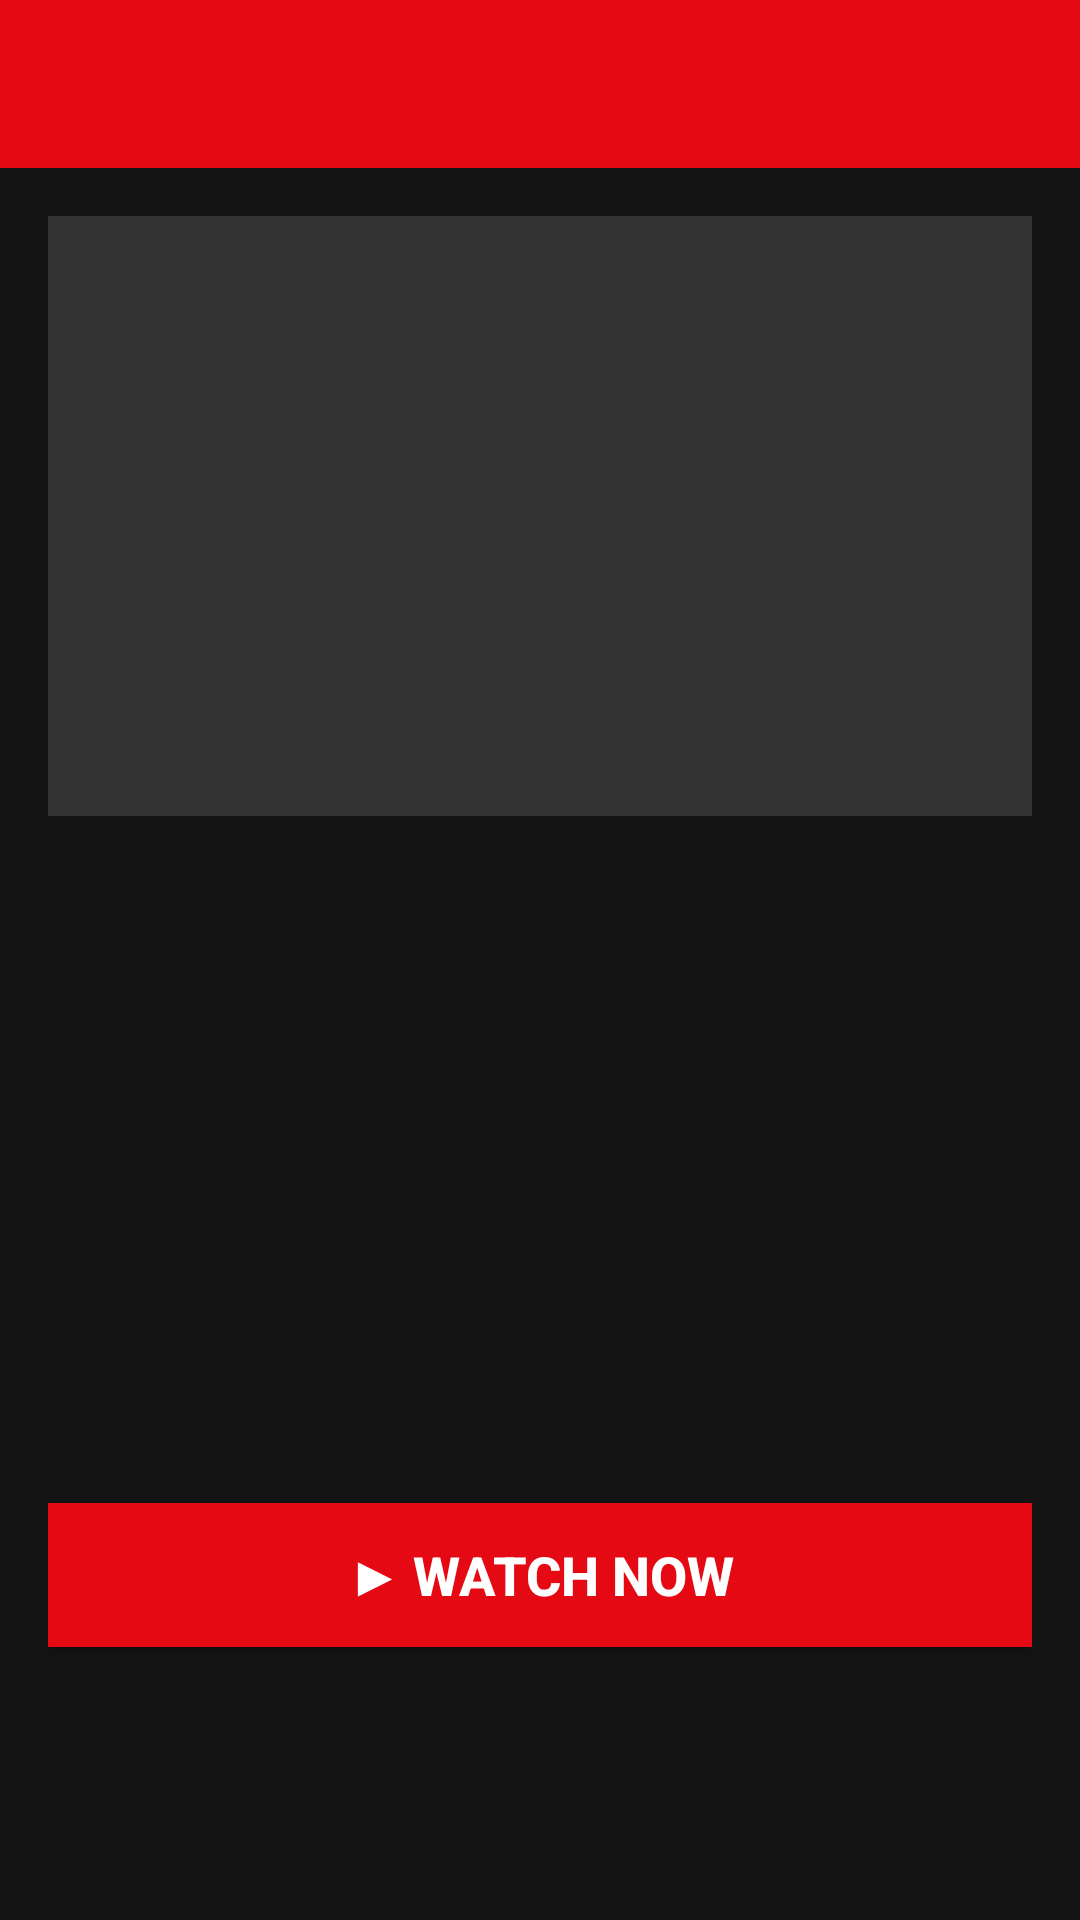

Write the Android layout XML for this screen, with the resource values it uses.
<!-- AndroidManifest.xml: application theme Theme.Netflix -->
<!-- res/layout/activity_movie_details.xml -->
<?xml version="1.0" encoding="utf-8"?>
<androidx.drawerlayout.widget.DrawerLayout
    xmlns:android="http://schemas.android.com/apk/res/android"
    android:id="@+id/drawer_layout"
    android:layout_width="match_parent"
    android:layout_height="match_parent"
    android:background="?attr/colorSecondary"
    android:fitsSystemWindows="true">

  
  <LinearLayout
      android:layout_width="match_parent"
      android:layout_height="match_parent"
      android:orientation="vertical"
      android:background="?attr/colorSecondary">

    
    <androidx.appcompat.widget.Toolbar
        android:id="@+id/toolbar"
        android:layout_width="match_parent"
        android:layout_height="?attr/actionBarSize"
        android:background="?attr/colorPrimary"
        android:theme="@style/ThemeOverlay.AppCompat.Dark.ActionBar"/>

    <ScrollView
        android:layout_width="match_parent"
        android:layout_height="match_parent"
        android:fillViewport="true">

      <LinearLayout
          android:layout_width="match_parent"
          android:layout_height="wrap_content"
          android:orientation="vertical"
          android:padding="16dp"
          android:background="?attr/colorSecondary">

        
        <FrameLayout
            android:id="@+id/video_container"
            android:layout_width="match_parent"
            android:layout_height="200dp"
            android:background="?attr/colorSecondaryContainer"
            android:foreground="?attr/selectableItemBackground" />

        
        <TextView
            android:id="@+id/tv_name"
            android:layout_width="match_parent"
            android:layout_height="wrap_content"
            android:textSize="26sp"
            android:textStyle="bold"
            android:textColor="?attr/colorTertiary"
            android:layout_marginTop="16dp" />

        
        <TextView
            android:id="@+id/tv_description"
            android:layout_width="match_parent"
            android:layout_height="wrap_content"
            android:textColor="?attr/colorTertiary"
            android:layout_marginTop="8dp" />

        
        <TextView
            android:id="@+id/tv_actors"
            android:layout_width="match_parent"
            android:layout_height="wrap_content"
            android:textColor="?attr/colorSecondaryContainer"
            android:layout_marginTop="8dp" />

        <TextView
            android:id="@+id/tv_age_limit"
            android:layout_width="match_parent"
            android:layout_height="wrap_content"
            android:textColor="?attr/colorSecondaryContainer"
            android:textStyle="bold"
            android:layout_marginTop="8dp" />

        <TextView
            android:id="@+id/tv_creators"
            android:layout_width="match_parent"
            android:layout_height="wrap_content"
            android:textColor="?attr/colorSecondaryContainer"
            android:layout_marginTop="8dp" />

        <TextView
            android:id="@+id/tv_categories"
            android:layout_width="match_parent"
            android:layout_height="wrap_content"
            android:textColor="?attr/colorSecondaryContainer"
            android:layout_marginTop="8dp" />

        <TextView
            android:id="@+id/tv_published"
            android:layout_width="match_parent"
            android:layout_height="wrap_content"
            android:textColor="?attr/colorSecondaryContainer"
            android:layout_marginTop="8dp" />

        
        <Button
            android:id="@+id/btn_watch_full_screen"
            android:layout_width="match_parent"
            android:layout_height="wrap_content"
            android:text="▶ Watch Now"
            android:textSize="18sp"
            android:textStyle="bold"
            android:textColor="?attr/colorTertiary"
            android:background="?attr/colorPrimary"
            android:layout_marginTop="16dp"
            android:padding="10dp"/>

        <androidx.recyclerview.widget.RecyclerView
            android:id="@+id/recommendations_recycler"
            android:layout_width="match_parent"
            android:layout_height="wrap_content"
            android:layout_marginTop="16dp"
            android:orientation="horizontal"/>

      </LinearLayout>
    </ScrollView>
  </LinearLayout>

  
  <FrameLayout
      android:id="@+id/navigation_fragment"
      android:layout_width="wrap_content"
      android:layout_height="match_parent"
      android:layout_gravity="start"
      android:background="?attr/colorSecondaryContainer" />

</androidx.drawerlayout.widget.DrawerLayout>
<!-- resources referenced by this layout -->
<resources>
  <style name="Theme.Netflix" parent="Base.Theme.Netflix" />
  <style name="Base.Theme.Netflix" parent="Theme.MaterialComponents.NoActionBar">
          
          <item name="colorPrimary">@color/netflix_red</item>
          <item name="colorPrimaryContainer">@color/netflix_red_dark</item>
          <item name="colorSecondary">@color/netflix_black</item>
          <item name="colorSecondaryContainer">@color/netflix_gray</item>
          <item name="colorTertiary">@color/netflix_white</item>
      </style>
  <color name="netflix_red">#E50914</color>
  <color name="netflix_red_dark">#B20710</color>
  <color name="netflix_black">#141414</color>
  <color name="netflix_gray">#333333</color>
  <color name="netflix_white">#FFFFFF</color>
</resources>
